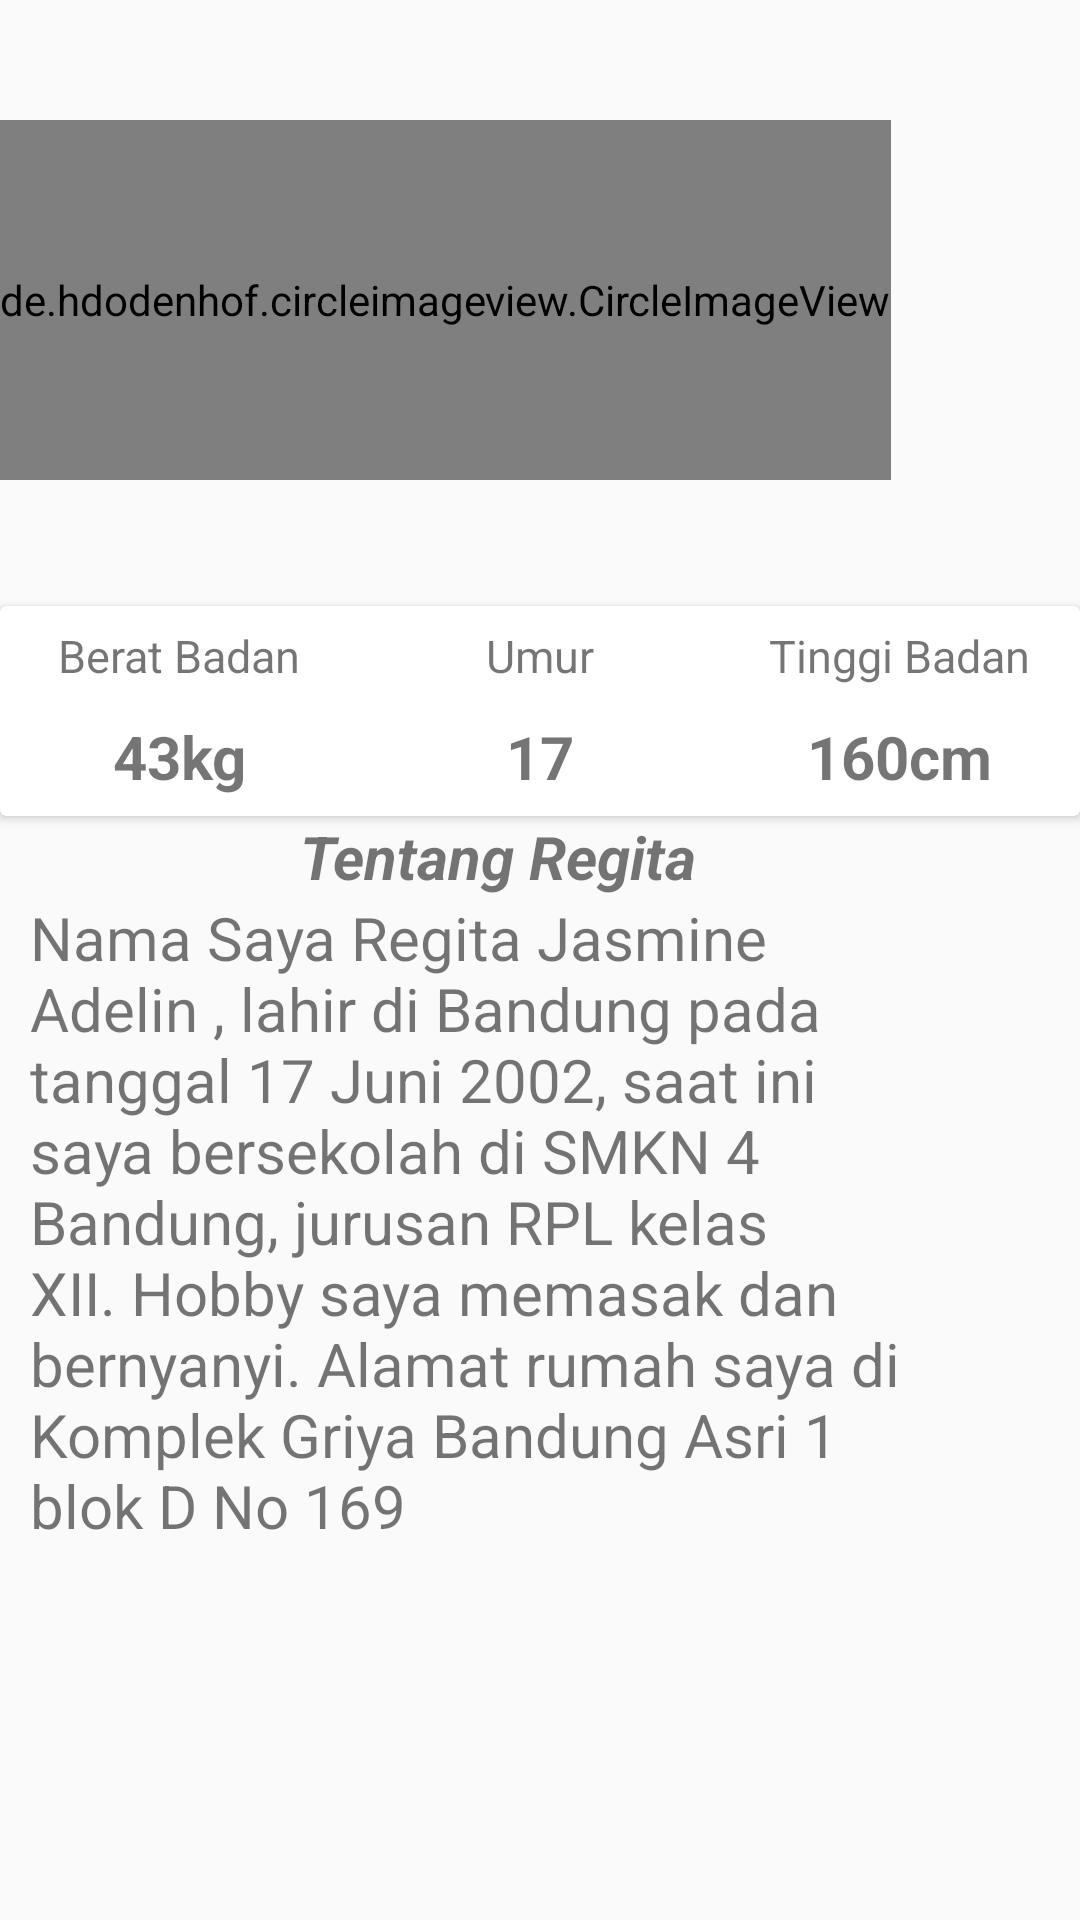

Android layout source for this screen:
<!-- AndroidManifest.xml: application theme AppTheme -->
<!-- res/layout/about_fragmentregita.xml -->
<LinearLayout xmlns:android="http://schemas.android.com/apk/res/android"
    xmlns:app="http://schemas.android.com/apk/res-auto"
    xmlns:tools="http://schemas.android.com/tools"
    android:layout_width="match_parent"
    android:layout_height="match_parent"
    android:orientation="vertical">

    <LinearLayout
        android:layout_width="match_parent"
        android:layout_height="200dp"
        android:background="@drawable/gradient2">

        <de.hdodenhof.circleimageview.CircleImageView
            android:id="@+id/profile_image"
            android:layout_width="wrap_content"
            android:layout_height="120dp"
            android:src="@drawable/rere"
            android:layout_gravity="center"
            android:layout_marginTop="0dp"/>
    </LinearLayout>
    <androidx.cardview.widget.CardView
        android:layout_width="match_parent"
        android:layout_height="70dp"
        android:layout_centerHorizontal="true"
        android:layout_marginTop="2dp">

        <LinearLayout
            android:layout_width="match_parent"
            android:layout_height="match_parent"
            android:orientation="horizontal"
            android:weightSum="3">

            <LinearLayout
                android:layout_width="0dp"
                android:layout_height="match_parent"
                android:layout_weight="1"
                android:gravity="center"
                android:orientation="vertical">

                <TextView
                    android:layout_width="wrap_content"
                    android:layout_height="wrap_content"
                    android:text="Berat Badan"
                    android:textSize="15sp" />

                <TextView
                    android:layout_width="wrap_content"
                    android:layout_height="wrap_content"
                    android:paddingTop="10dp"
                    android:text="43kg"
                    android:textSize="20sp"
                    android:textStyle="bold" />
            </LinearLayout>

            <LinearLayout
                android:layout_width="0dp"
                android:layout_height="match_parent"
                android:layout_weight="1"
                android:gravity="center"
                android:orientation="vertical">

                <TextView
                    android:layout_width="wrap_content"
                    android:layout_height="wrap_content"
                    android:text="Umur"
                    android:textSize="15sp" />

                <TextView
                    android:layout_width="wrap_content"
                    android:layout_height="wrap_content"
                    android:paddingTop="10dp"
                    android:text="17"
                    android:textSize="20sp"
                    android:textStyle="bold" />
            </LinearLayout>

            <LinearLayout
                android:layout_width="0dp"
                android:layout_height="match_parent"
                android:layout_weight="1"
                android:gravity="center"
                android:orientation="vertical">

                <TextView
                    android:layout_width="wrap_content"
                    android:layout_height="wrap_content"
                    android:text="Tinggi Badan"
                    android:textSize="15sp" />

                <TextView
                    android:layout_width="wrap_content"
                    android:layout_height="wrap_content"
                    android:paddingTop="10dp"
                    android:text="160cm"
                    android:textSize="20sp"
                    android:textStyle="bold" />
            </LinearLayout>
        </LinearLayout>
    </androidx.cardview.widget.CardView>
    <LinearLayout
        android:layout_height="match_parent"
        android:layout_width="match_parent"
        android:orientation="vertical">
        <TextView
            android:layout_width="wrap_content"
            android:layout_height="wrap_content"
            android:text="Tentang Regita"
            android:textStyle="italic|bold"
            android:layout_marginLeft="100dp"
            android:textSize="20sp" />

        <TextView
            android:id="@+id/txt"
            android:layout_width="300dp"
            android:layout_height="230dp"
            android:layout_marginLeft="10dp"
            android:text="Nama Saya Regita Jasmine Adelin , lahir di Bandung pada tanggal 17 Juni 2002, saat ini saya bersekolah di SMKN 4 Bandung, jurusan RPL kelas XII. Hobby saya memasak dan bernyanyi. Alamat rumah saya di Komplek Griya Bandung Asri 1 blok D No 169 "
            android:textSize="20sp" />

    </LinearLayout>

</LinearLayout>
<!-- resources referenced by this layout -->
<resources>
  <!-- drawable rere: jpg bitmap (drawable, 239658 bytes) -->
  <style name="AppTheme" parent="Theme.AppCompat.Light.NoActionBar">
          
          <item name="colorPrimary">@color/colorPrimary</item>
          <item name="colorPrimaryDark">@color/colorPrimaryDark</item>
          <item name="colorAccent">@color/colorAccent</item>
      </style>
  <color name="colorPrimary">#3F51B5</color>
  <color name="colorPrimaryDark">#303F9F</color>
  <color name="colorAccent">#FF4081</color>
</resources>
